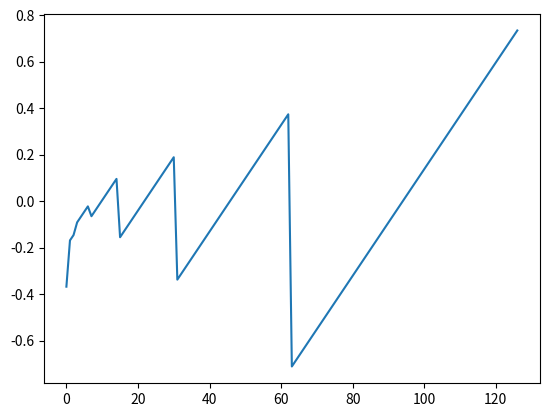

Here is the Python script that generated this plot:
'''
Gradient Monte Carlo Algorithm for Estimating v^hat = v_pi
Gridworld where going to terminal state -> reward of 1
going to any other state -> reward of 0

        0
       / \
       1 2
     / \\ / \
       ...
   127 ... 254
'''

import random
import numpy as np
import matplotlib.pyplot as plt
from itertools import product
from tqdm import tqdm

# Exclude the terminal state 8 and walls:
_STATES = [*range(127)]
_TERMINAL_STATES = set(range(127, 255))
_ACTIONS = [False, True]


class URPolicy:
    '''Uniform Random Policy'''

    def __call__(self, s):
        return random.choice(_ACTIONS)


def environment(s, a):
    sprime = 2 * s + (2 if a else 1)
    r = 0 if sprime < 127 else (-1 if sprime <= 190 else 1)
    return sprime, r


def compress_state(s):
    res = np.zeros((10, 1))
    # We always set the first value to 1 for w_0/b aka the constant.
    res[0] = 1
    res[1] = s / 254
    res[(s + 1).bit_length() + 1] = 1
    return res


def state_value(s, w):
    return w.T.dot(s)


def visualize_state_values(w):
    x = [*range(127)]
    y = [state_value(compress_state(s), w).item() for s in x]
    plt.plot(x, y)
    plt.show()


def main(trials=100000, alpha=1e-3, lmbda=1):
    pi = URPolicy()
    w = np.zeros((10, 1))

    for _ in tqdm(range(trials)):
        s = random.choice(_STATES)
        a = pi(s)

        episode = []
        while s not in _TERMINAL_STATES:
            sprime, r = environment(s, a)
            episode.append((s, a, r))
            s = sprime

        G = 0
        for s, a, r in episode[::-1]:
            G = lmbda * G + r
            compressed_state = compress_state(s)
            w += alpha * (G - state_value(compressed_state, w)) * \
                compressed_state

    print(f'w aquired via regression:\n{w}')
    visualize_state_values(w)


if __name__ == '__main__':
    main()
